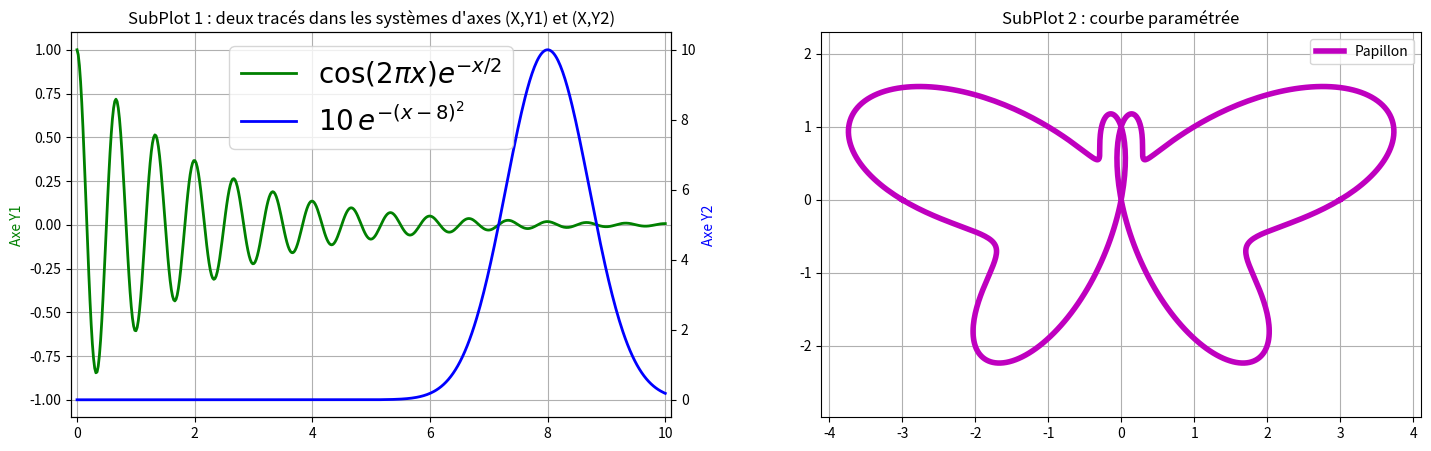

The script that saved this image:
import matplotlib.pyplot as plt
import numpy as np
from math import cos, sin, pi

X  = np.linspace(0,10,500)
Y1 = 10*np.exp(-(X-8)**2)
Y2 = np.cos(3*pi*X)*np.exp(-X/2)

plt.figure("Tracé de courbe avec matplotlib.pyplot", figsize = (15,5))
# ajustement des espaces :
plt.subplots_adjust(left=0.05, right=0.95, wspace=0.25)   

plt.subplot(1,2,1)  # 1 ligne, 2 subplots par ligne : subplot n° 1
deltaX = abs(X.max()-X.min())
plt.xlim(X.min()-0.01*deltaX, X.max()+0.01*deltaX)
ymax = max(abs(Y2.min()), abs(Y2.max()))
plt.ylim(-1.1*ymax, 1.1*ymax)
plt.ylabel("Axe Y1", color="g")
p1 = plt.plot(X, Y2, "g-", linewidth=2, label=r"$\cos(2\pi x)e^{-x/2}$")
plt.grid()

# activation du deuxième système d'axes (X,Y2) :
plt.twinx()
plt.title("SubPlot 1 : deux tracés dans les systèmes d'axes (X,Y1) et (X,Y2)")
deltaY1 = abs(Y1.max()-Y1.min())
plt.ylim(Y1.min()-0.05*deltaY1, Y1.max()+0.05*deltaY1)
p2 = plt.plot(X,Y1,"b-",linewidth=2,label="$10\,e^{-(x - 8)^2}$")
plt.xlabel("x (abcisse commune)")
plt.ylabel("Axe Y2", color="b")


# une seule  boite de légende pour les deux courbes
p12 = p1+p2
labels = [L.get_label() for L in p12]
plt.legend(p12, labels, loc="upper center", fontsize=20)

plt.subplot(1,2,2)  # 1 ligne, 2 subplots par ligne : subplot n° 2
plt.title("SubPlot 2 : courbe paramétrée")
A = np.linspace(0, pi, 300)
X = (np.sin(5*A)-3*np.cos(A))*np.cos(A)
Y = (np.sin(5*A)-3*np.cos(A))*np.sin(A)
plt.plot( X, Y, "m-", linewidth=4);
plt.plot(-X, Y, "m-", linewidth=4, label="Papillon")
plt.axis("equal");
plt.legend()
plt.grid();

plt.savefig("traceCourbes.png")
plt.show()
